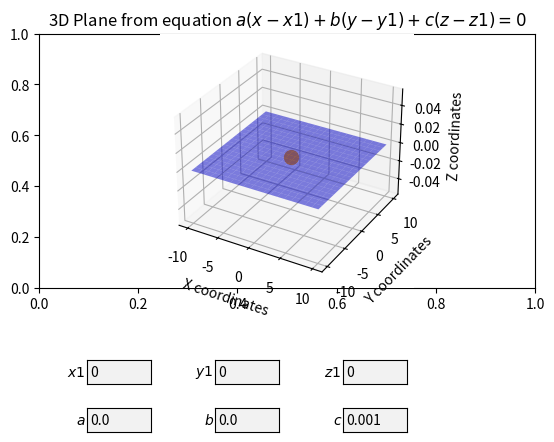

Write the Python code that produced this figure.
"""
This script provides an interactive Matplotlib window to experiment with 
the coefficients and constants of the General Form equation of a plane. 
The plotted plane updates instantly when the coefficients or constants 
are changed.

Feel free to use use any of the classes from this script in your own 
projects.

To Run the script:
    $ python plotplane3d.py
"""

# Standard libraries
import math
from dataclasses import dataclass, field
from typing import TypeAlias, Any

# Installed libraries
import numpy as np
import numpy.typing as npt
import matplotlib.pyplot as plt
from matplotlib.widgets import TextBox


@dataclass
class Point:
    """A point in 3D space
    
    Args:
        x: The x coordinate of the point. Defaults to 0.0.
        y: The y coordinate of the point. Defaults to 0.0.
        z: The z coordinate of the point. Defaults to 0.0.
    """

    x: float = field(default=0.0)
    """The x coordinate of the point"""

    y: float = field(default=0.0)
    """The y coordinate of the point"""

    z: float = field(default=0.0)
    """The z coordinate of the point"""


@dataclass
class PlaneGeneralForm:
    """Represents the equation of a plane in General Form.
    
    Args:
        a: The coefficient a. Default 0.0
        b: The coefficient b. Default 0.0
        c: The coefficient c. Must be more than zero. Default 0.01
        known_point: A known point on the plane. Default Point(x=0.0, y=0.0, z=0.0)

    Note: 
        The General Form Equation of a plane is:
        
            a(x - x1) + b(y - y1) + c(z - z1) = 0

        - where:
            - a, b, c are coefficients, with c never equal to zero
            - x1, y1, z1 represent a known point on the plane
            - x, y, z represents any unknown point on the plane
    
    Raises:
        ValueError: Coefficient c cannot be within 1e-9 of zero.
    """

    a: float = field(default=0.0)
    """The coefficient a"""

    b: float = field(default=0.0)
    """The coefficient b"""

    c: float = field(default=0.01)
    """The coefficient c"""

    known_point: Point = field(default_factory=lambda: Point(x=0.0, y=0.0, z=0.0))
    """A known point on the plane."""

    def __post_init__(self):
        if math.isclose(self.c, 0.0, abs_tol=1e-9):
            raise ValueError("Coefficient 'c' cannot be close to zero.")

    @property
    def x1(self) -> float:
        """The x-coordinate from the known point on the plane."""
        return self.known_point.x
    
    @property
    def y1(self) -> float:
        """The y-coordinate from the known point on the plane."""
        return self.known_point.y

    @property
    def z1(self) -> float:
        """The z-coordinate from the known point on the plane."""
        return self.known_point.z


XYPairs: TypeAlias = tuple[npt.NDArray[np.float64], npt.NDArray[np.float64]]
"""
A tuple of two 2D NumPy arrays representing the X and Y coordinate pairs 
that make up a mesh grid.

This type alias is used to represent a pair of 2D NumPy arrays where:
- The first element in the Tuple is the X coordinates array.
- The second element in the Tuple is the Y coordinates array.

The arrays are typically generated using `numpy.meshgrid` from two 1D arrays 
created by `numpy.linspace`. These pairs of X and Y coordinates can be used 
for further calculations, such as evaluating a function Z = f(X, Y) over a 
grid in a 3D space.

Examples::

    x = np.linspace(-10, 10, 20)
    y = np.linspace(-10, 10, 20)
    X, Y = np.meshgrid(x, y)
    xy_pair: XYPairs = (X, Y)
"""


class PlaneComputationalForm:
    """Represents the equation of a plane in Computational Form.
    
    To be utilized by software, the equation of a plane must be in this form. 

    Note:
        The equation in computational form is:

            Z = aX + bY + c

        - where:
            - `a`, `b` are coefficients and `c` is a constant
                - These are not the same values from the general equation.
            - X, Y each pair calculates a unique value of Z 

    """

    def __init__(self, a: float, b: float, c: float) -> None:
        """
        Args:
            a: The coefficient `a` in equation `Z = aX + bY + c`
            b: The coefficient `b` in equation `Z = aX + bY + c`
            c: The constant `c` in equation `Z = aX + bY + c`
        """
        self.a = a
        self.b = b
        self.c = c

    @classmethod
    def init_from_general_form(cls, gen_equation: PlaneGeneralForm) -> 'PlaneComputationalForm':
        """Initialize an instance of PlaneComputationalForm by transforming an 
        instance of PlaneGeneralForm.

        Args:
            gen_equation: The general form of the plane equation.

        Note:
            - This is an alternative constructor that accepts an instance of 
            PlaneGeneralForm and then transforms it into an instance of 
            PlaneComputationalForm.
        """

        a = -1.0 * (gen_equation.a / gen_equation.c)
        b = -1.0 * (gen_equation.b / gen_equation.c)

        addend0 = (gen_equation.a * gen_equation.x1) / gen_equation.c
        addend1 = (gen_equation.b * gen_equation.y1) / gen_equation.c
        addend2 = gen_equation.z1
        c = addend0 + addend1 + addend2

        return cls(a, b, c)
    
    @staticmethod
    def generate_xy_pairs(axis_draw_length: int = 20) -> XYPairs:
        """Generate 400 X, Y pairs (samples) that can be used to calculate Z 
        values.

        Args:
            axis_draw_length: The size of both the x and y axis.

        Returns:
            A mesh-like 2D grid of x, y pairs to be used to calculate the Z 
            values for a function (i.e., plane) in 3D space.

        Raises:
            ValueError: If axis_draw_length is less than 20.

        Notes:
            The axis limits are symmetrically centered around zero. The limits 
            are determined by dividing the axis_draw_length by 2 and rounding 
            to the nearest integer.
        """

        if axis_draw_length < 20:
            raise ValueError("Minimum valid value is 20")

        low = 0 - axis_draw_length // 2
        high = 0 + axis_draw_length // 2

        # Fixed number of points per axis for consistent performance
        points_per_axis = 20

        x = np.linspace(low, high, points_per_axis)
        y = np.linspace(low, high, points_per_axis)
        X, Y = np.meshgrid(x, y)

        return X, Y

    def calculate_z_values(self, mesh_grid: XYPairs) -> npt.NDArray[np.float64]:
        """Calculate Z values from meshgrid.
        
        Args:
            mesh_grid: The x, y value pairs used to calculate Z.

        Returns:
            np.ndarray: Computed Z values.
        """

        X, Y = mesh_grid

        # Computationally friendly version of plane equation
        Z = self.a * X + self.b * Y + self.c

        return Z

    def __repr__(self) -> str:
        return f'PlaneComputationalForm(a={self.a}, b={self.b}, c={self.c})'


class PlottingWindow:
    """The window that displays the plotted plane in 3D space.

    The `PlottingWindow` class is designed to only allow for a single instance
    of a plotting window. 

    Example::

        plane = PlaneGeneralForm(0.0, 0.0, 0.001, Point(0, 0, 0))
        plotting_window = PlottingWindow(plane)
    """

    _instance = None
    _initialized = False

    def __new__(cls, *args, **kwargs):
        if cls._instance is None:
            cls._instance = super(PlottingWindow, cls).__new__(cls)
        return cls._instance

    def __init__(self, plane: PlaneGeneralForm):
        """Provide the plane you would like to plot in 3D space.

        Args:
            plane: The plane object to be plotted.
        """
        if PlottingWindow._initialized:
            return
        
        self._plane_general_form = plane
        
        PlottingWindow._initialized = True

        self.__initialize_plot()
        self.__initialize_text_boxes()

        # Set up the event handlers for the text boxes
        self.text_box_a.on_text_change(self.__update)
        self.text_box_b.on_text_change(self.__update)
        self.text_box_c.on_text_change(self.__update)
        self.text_box_x1.on_text_change(self.__update)
        self.text_box_y1.on_text_change(self.__update)
        self.text_box_z1.on_text_change(self.__update)

        x, y, z = self.calculate_xyz_table_for_plane(
            plane=PlaneComputationalForm.init_from_general_form(self._plane_general_form),
            known_point=self._plane_general_form.known_point
        )
        self.__plot_plane_surface(x, y, z)
        self.__plot_known_point(self._plane_general_form.known_point)
        plt.show()

    def __initialize_plot(self):
        """Initialize the matplotlib plot.

        Sets up the figure and axis for a 3D plot. Adjusts the subplot to prevent
        overlap with widgets and sets up the 3D projection.
        """
        self.fig, self._ax = plt.subplots()
        plt.subplots_adjust(bottom=0.35)  # Adjust to prevent overlap of widgets and plot
        self._ax = self.fig.add_subplot(111, projection='3d')

    def __initialize_text_boxes(self):
        """Initialize TextBoxes so the user can modify the plotted plane.

        Creates TextBoxes for each coefficient and known point coordinate,
        setting up their initial values based on the plane's attributes.
        """
        self.text_box_a = TextBox(
            plt.axes((0.2, 0.05, 0.1, 0.05)), '$a$ ', initial=str(self._plane_general_form.a)
        )
        self.text_box_b = TextBox(
            plt.axes((0.4, 0.05, 0.1, 0.05)), '$b$ ', initial=str(self._plane_general_form.b)
        )
        self.text_box_c = TextBox(
            plt.axes((0.6, 0.05, 0.1, 0.05)), '$c$ ', initial=str(self._plane_general_form.c)
        )
        self.text_box_x1 = TextBox(
            plt.axes((0.2, 0.15, 0.1, 0.05)), '$x1$ ', initial=str(self._plane_general_form.x1)
        )
        self.text_box_y1 = TextBox(
            plt.axes((0.4, 0.15, 0.1, 0.05)), '$y1$ ', initial=str(self._plane_general_form.y1)
        )
        self.text_box_z1 = TextBox(
            plt.axes((0.6, 0.15, 0.1, 0.05)), '$z1$ ', initial=str(self._plane_general_form.z1)
        )

    def __update(self, val: Any):
        """Update the plot with the newly changed values from the text boxes.
        
        When the user changes the values in the text boxes, this method is called
        to update the plane's equation and replot the plane with the new values.
        """
        try:
            a = float(self.text_box_a.text)
            b = float(self.text_box_b.text)
            c = float(self.text_box_c.text)
            x1 = float(self.text_box_x1.text)
            y1 = float(self.text_box_y1.text)
            z1 = float(self.text_box_z1.text)
        except ValueError:
            # NOTE: Plane will only update when the textbox contains a numeric value
            pass
        else:
            new_known_point = Point(x1, y1, z1)

            c = c if c != 0 else 0.001  # Prevent divide by zero error
            new_plane = PlaneGeneralForm(a, b, c, known_point=new_known_point)

            x, y, z = self.calculate_xyz_table_for_plane(
                plane=PlaneComputationalForm.init_from_general_form(new_plane),
                known_point=new_known_point
            )
            self._ax.clear()  # Clear the axis for the new plot
            self.__plot_plane_surface(x, y, z)
            self.__plot_known_point(new_known_point)
            plt.draw()

    def __calculate_draw_dimensions(self, known_point: Point) -> int:
        """Calculate the drawing dimensions to ensure the known point
        appears correctly on the plane.

        This method adjusts the drawing dimensions so that the dot
        representing the known point on the plane doesn't appear
        to be off the plane. This can happen if the plane is drawn
        too small to fit the dot.

        The integer returned represents the range of values for both x and y, 
        so a value of 20 would mean −10≤x≤10 and −10≤y≤10
        """
        draw_dimensions = 20  # Smallest possible size.
        x_coordinate = abs(round(known_point.x))
        y_coordinate = abs(round(known_point.y))
        if x_coordinate > (draw_dimensions // 2):
            draw_dimensions = round(x_coordinate * 0.25) + (x_coordinate * 2)
        if y_coordinate > (draw_dimensions // 2):
            draw_dimensions = round(y_coordinate * 0.25) + (y_coordinate * 2)
        if not (draw_dimensions % 2 == 0):
            draw_dimensions += 1
        return draw_dimensions

    def calculate_xyz_table_for_plane(
            self, 
            plane: PlaneComputationalForm,
            known_point: Point 
            ) -> tuple[
                npt.NDArray[np.float64], 
                npt.NDArray[np.float64], 
                npt.NDArray[np.float64]
                ]:
        """Calculate the xyz table for a given plane equation. The table is 
        required to properly plot the plane.
        
        Args:
            plane: The equation of a plane in computational form
            known_point: A point that is to be highlighted on the plane surface

        Returns:
            A tuple containing three Numpy Arrays in the form X, Y and Z. The 
            first column is X where the last is Z
        """
        # Calculate the xyz values that are required to plot a plane in 3D
        plot_range = self.__calculate_draw_dimensions(known_point)
        mesh_grid = plane.generate_xy_pairs(axis_draw_length=plot_range)
        Z = plane.calculate_z_values(mesh_grid)
        X, Y = mesh_grid
        return X, Y, Z

    def __plot_plane_surface(
            self, 
            x: npt.NDArray[np.float64], 
            y: npt.NDArray[np.float64], 
            z: npt.NDArray[np.float64]
        ):
        """Plots a surface when provided with the x, y, z values 
        that make up a table of values to be plotted.

        Configures the axis labels and title before plotting the surface.
        """
        self._ax.set_xlabel('X coordinates')
        self._ax.set_ylabel('Y coordinates')
        self._ax.set_zlabel('Z coordinates')
        title = '3D Plane from equation $a(x - x1) + b(y - y1) + c(z - z1) = 0$'
        self._ax.set_title(title)
        self._ax.plot_surface(x, y, z, alpha=0.5, rstride=1, cstride=1, color='b', label='Plane Surface')

    def __plot_known_point(self, known_point: Point):
        """Plot the point from the general equation and highlight it as orange. 

        Args:
            known_point: The known point on the plane that's to be plotted.
        """
        self._ax.scatter(
            known_point.x,
            known_point.y,
            known_point.z,
            color='orange',
            s=100,
            label='Known Point on Plane'
        )


if __name__ == '__main__':
    plane = PlaneGeneralForm(0.0, 0.0, 0.001, Point(0, 0, 0))
    PlottingWindow(plane)
